Run: headless pygame with SDL's dummy video driver; simulated clock (each Clock.tick advances the game by its frame time, no real sleeping); random seed 0; keys injected as events and as key.get_pressed() state; no mouse input.
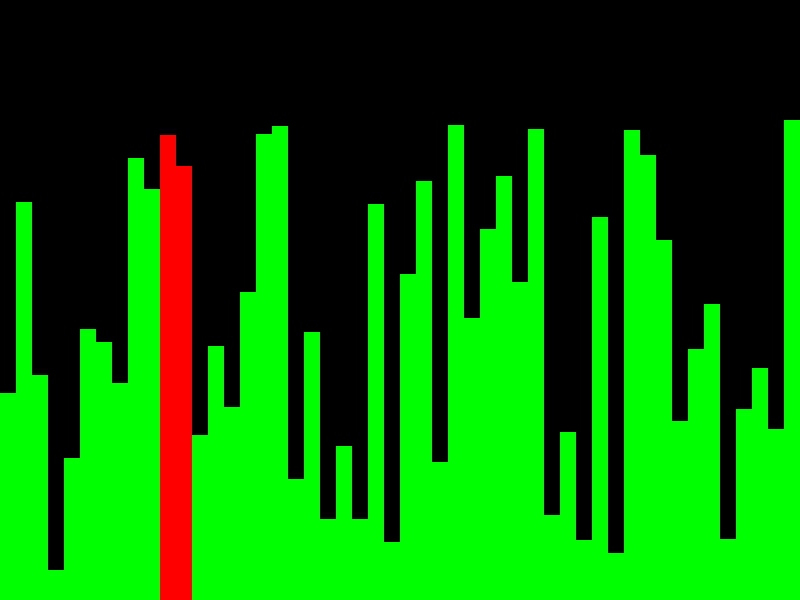
Frame 1 of 4 · flips 1–60 · no input
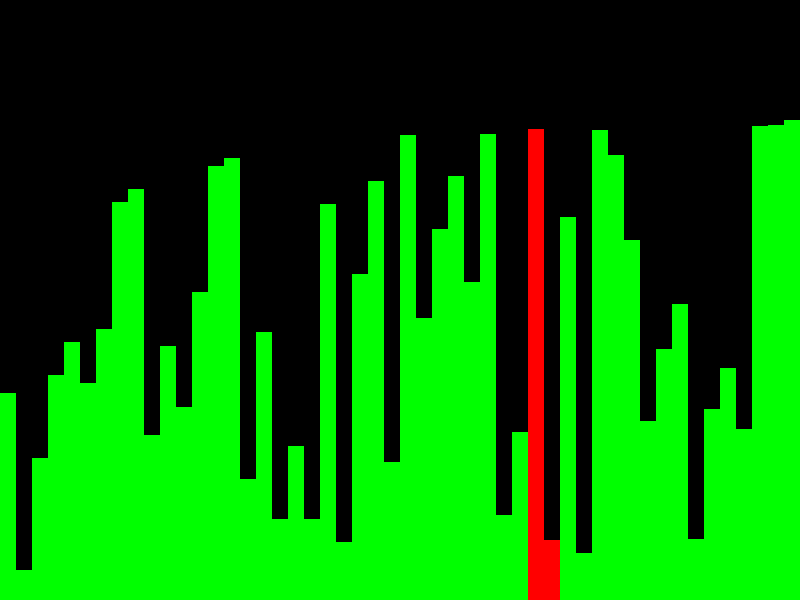
Frame 2 of 4 · flips 61–180 · tapped SPACE, RETURN · held RIGHT (→), D
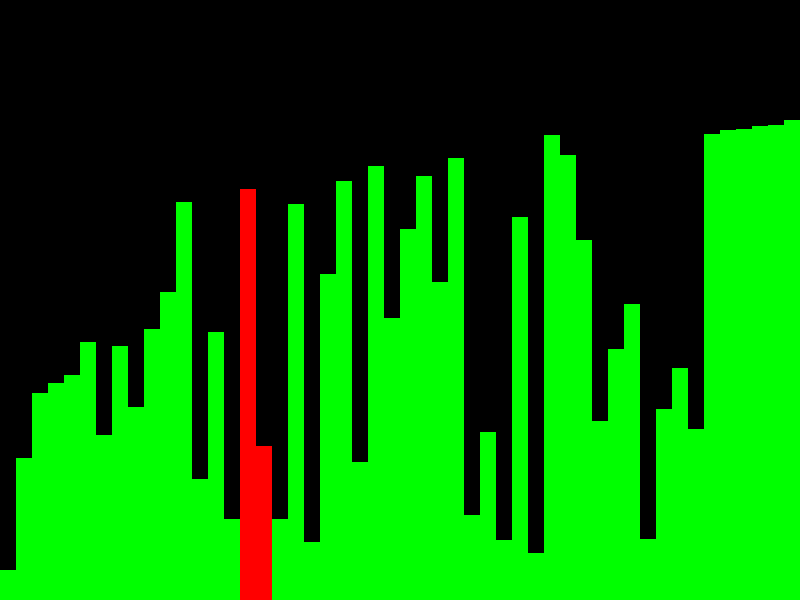
Frame 3 of 4 · flips 181–300 · held DOWN (↓), S
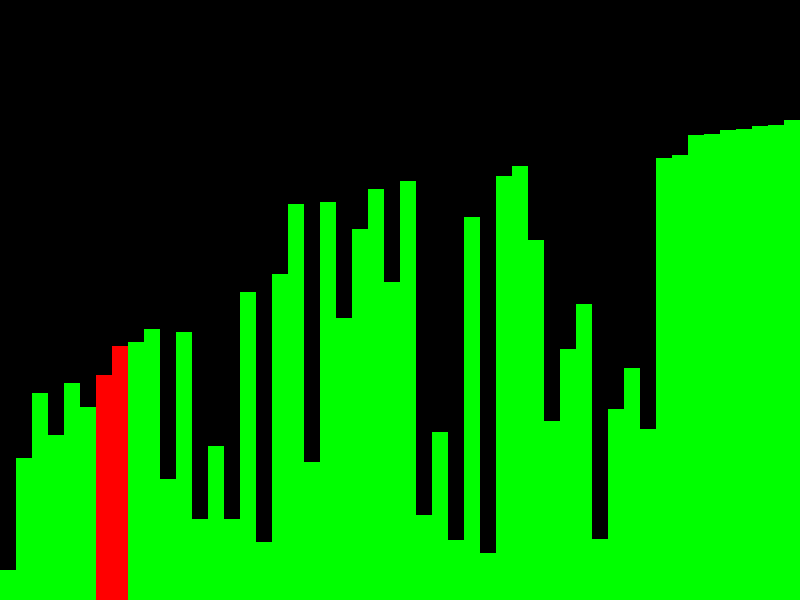
Frame 4 of 4 · flips 301–420 · held LEFT (←), A, UP (↑), W

The pygame program that drew these frames:

import pygame
import random

# initializing paygane
pygame.init()


WIDTH, HEIGHT = 800, 600
# creating the surface aka screen with the width and height we previously set
screen = pygame.display.set_mode((WIDTH, HEIGHT))
# self explainatory
pygame.display.set_caption("Algorithm Visualizer")

# i generate random numbers we will sort and visualize later
numbers = [random.randint(10, 500) for _ in range(50)]
i = 0
j = 0
sorting = True
running = True

# loop that updates the surface while running
while running:
    screen.fill((0, 0, 0))

    # listens for every event in the window like clicking a button
    for event in pygame.event.get():
        # quits if we close the window
        if event.type == pygame.QUIT:
            running = False

    # width of the visualized numbers so that there is equally enough room for all of them
    bar_width = WIDTH // len(numbers)

    if sorting:
        if i < len(numbers):
            if j < len(numbers) - i - 1:
                if numbers[j] > numbers[j + 1]:
                    numbers[j], numbers[j + 1] = numbers[j + 1], numbers[j]

                j += 1

            else:
                j = 0
                i += 1
    else:
        sorting = False

    # creating the numbers visual propereties
    for idx, num in enumerate(numbers):
        x = idx * bar_width
        y = HEIGHT - num

        color = (0, 255, 0)

        if idx == j or idx == j + 1:
            color = (255, 0, 0)  # red for comparison

        # pygame.draw.rect(surface, color, (x, y, width, height)) drawing the numbers
        pygame.draw.rect(screen, color, (x, y, bar_width, num))

    pygame.display.update()
    pygame.time.delay(20)

pygame.quit()
